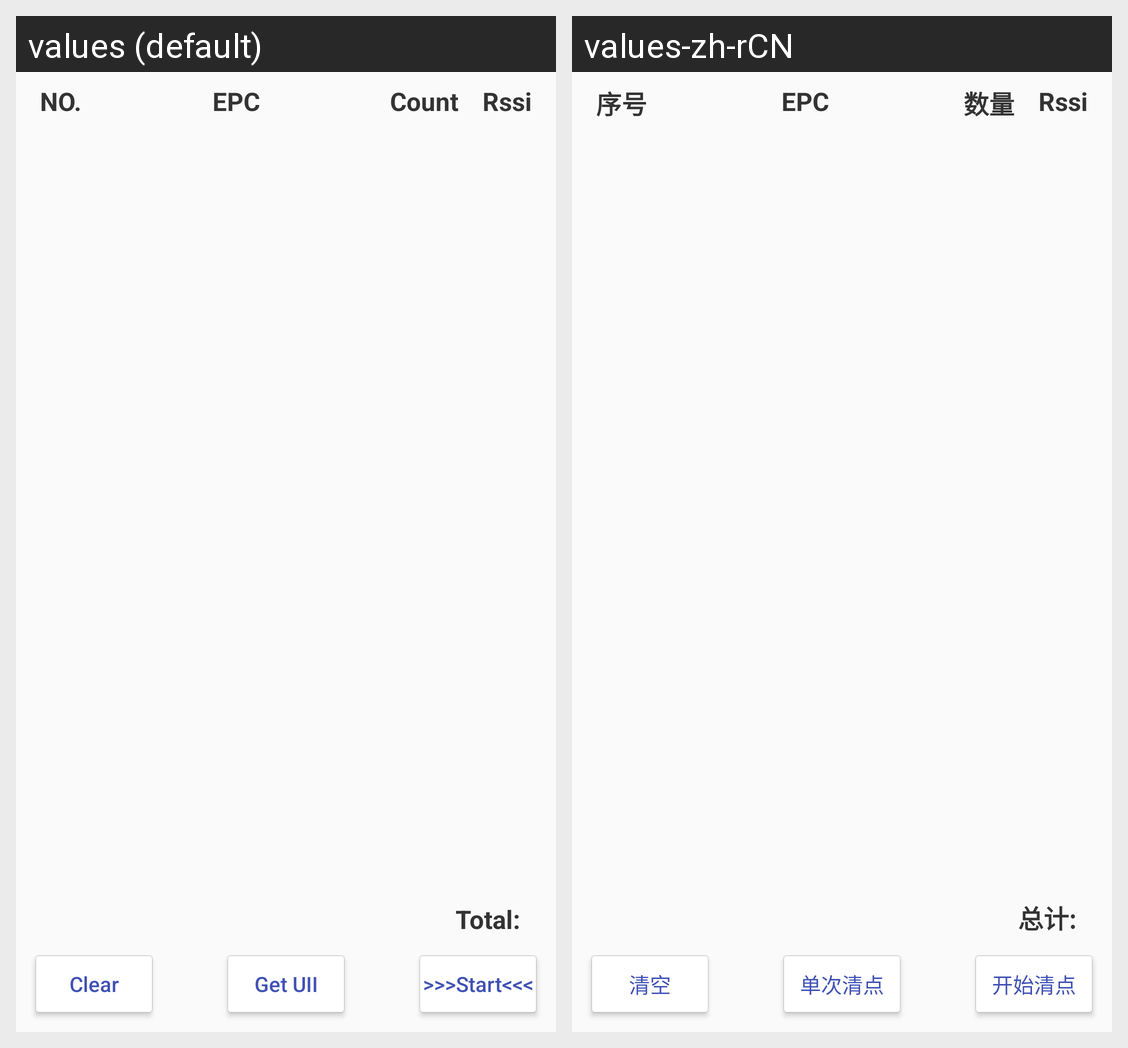

Strings drawn on this Android screen and how each of the app's shown locales translates them:
Android screen res/layout/activity_main.xml rendered under 2 locales, left to right: values (default), values-zh-rCN. Device: Nexus 5 (rendered at 1080×1920; each locale shown at half size, 540×960, under a caption strip naming it); theme AppTheme.
Strings drawn on this screen, with the default value and each locale's value (text and hints the layout hard-codes, and strings that could not be matched under every locale, appear in the picture but are not listed):

text_tv_no
  values: NO.
  values-zh-rCN: 序号

text_tv_rssi
  values: Rssi
  values-zh-rCN: Rssi

text_tv_count
  values: Count
  values-zh-rCN: 数量

text_tv_epc
  values: EPC
  values-zh-rCN: EPC

text_btn_inventory_start
  values: >>>Start<<<
  values-zh-rCN: 开始清点

text_btn_getUII
  values: Get UII
  values-zh-rCN: 单次清点

text_btn_clear
  values: Clear
  values-zh-rCN: 清空

text_tv_total_anchor
  values: Total:
  values-zh-rCN: 总计:
